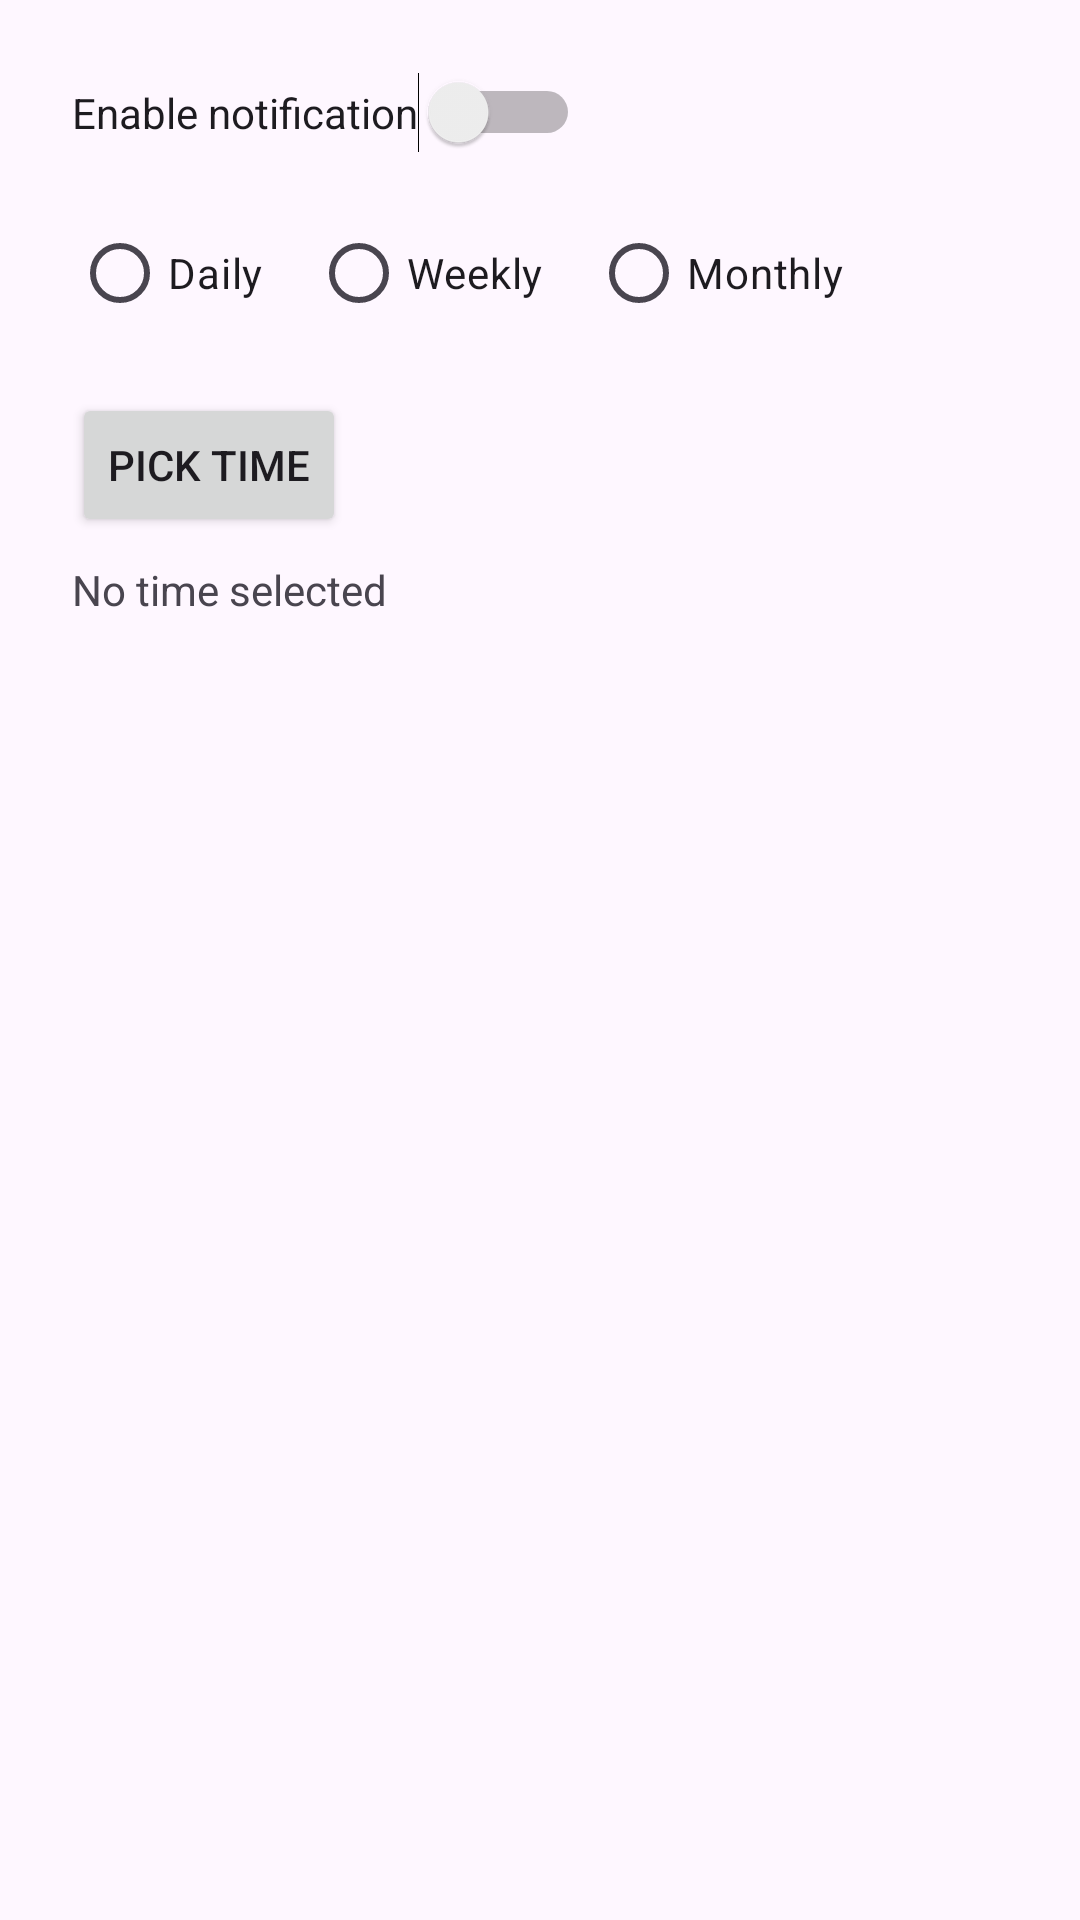

Android layout source for this screen:
<!-- AndroidManifest.xml: application theme Theme.Project666 -->
<!-- res/layout/dialog_reminder_settings.xml -->
<?xml version="1.0" encoding="utf-8"?>
<LinearLayout
    xmlns:android="http://schemas.android.com/apk/res/android"
    android:layout_width="match_parent"
    android:layout_height="wrap_content"
    android:orientation="vertical"
    android:padding="24dp">

    <Switch
        android:id="@+id/switchEnable"
        android:layout_width="wrap_content"
        android:layout_height="wrap_content"
        android:text="Enable notification"/>

    <RadioGroup
        android:id="@+id/rgFrequency"
        android:layout_width="match_parent"
        android:layout_height="wrap_content"
        android:orientation="horizontal"
        android:layout_marginTop="16dp">

        <RadioButton
            android:id="@+id/rbDaily"
            android:layout_width="wrap_content"
            android:layout_height="wrap_content"
            android:text="Daily"/>

        <RadioButton
            android:id="@+id/rbWeekly"
            android:layout_width="wrap_content"
            android:layout_height="wrap_content"
            android:layout_marginStart="16dp"
            android:text="Weekly"/>

        <RadioButton
            android:id="@+id/rbMonthly"
            android:layout_width="wrap_content"
            android:layout_height="wrap_content"
            android:layout_marginStart="16dp"
            android:text="Monthly"/>
    </RadioGroup>

    <Button
        android:id="@+id/btnPickTime"
        android:layout_width="wrap_content"
        android:layout_height="wrap_content"
        android:text="Pick time"
        android:layout_marginTop="16dp"/>

    <TextView
        android:id="@+id/tvPickedTime"
        android:layout_width="wrap_content"
        android:layout_height="wrap_content"
        android:text="No time selected"
        android:layout_marginTop="8dp"/>
</LinearLayout>
<!-- resources referenced by this layout -->
<resources>
  <style name="Theme.Project666" parent="Base.Theme.Project666" />
  <style name="Base.Theme.Project666" parent="Theme.Material3.DayNight.NoActionBar" />
</resources>
